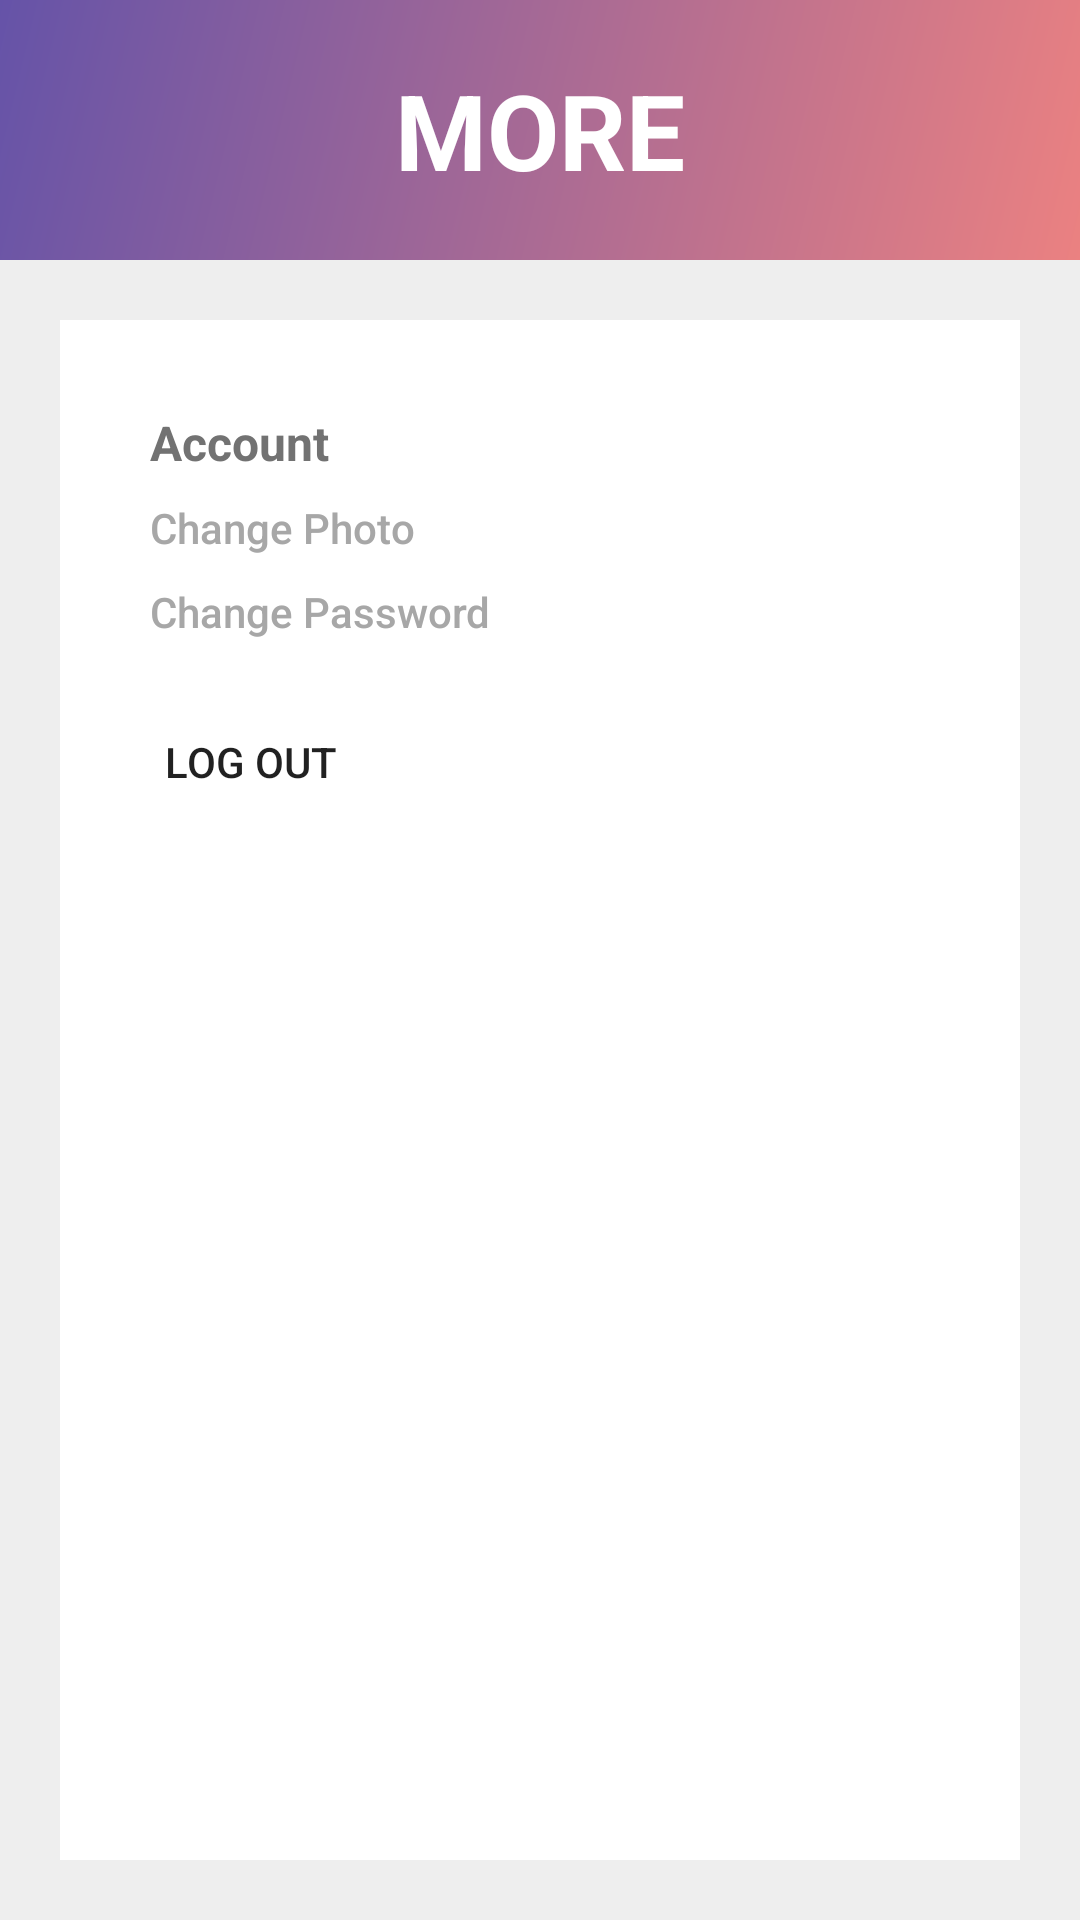

Android layout source for this screen:
<!-- AndroidManifest.xml: application theme AppTheme -->
<!-- res/layout/more_fragment.xml -->
<?xml version="1.0" encoding="utf-8"?>
<LinearLayout xmlns:android="http://schemas.android.com/apk/res/android"
    xmlns:tools="http://schemas.android.com/tools"
    android:layout_width="match_parent"
    android:layout_height="match_parent"
    android:background="@color/colorBackgroundGrey"
    android:orientation="vertical">

    <TextView
        android:layout_width="match_parent"
        android:layout_height="wrap_content"
        android:background="@drawable/main_gradient_bg_color"
        android:padding="@dimen/background_layout_margin"
        android:text="more"
        android:textAlignment="center"
        android:textAllCaps="true"
        android:textColor="@color/colorWhite"
        android:textSize="@dimen/main_header_text_size"
        android:textStyle="bold" />

    <LinearLayout
        android:layout_width="match_parent"
        android:layout_height="match_parent"
        android:layout_margin="@dimen/background_layout_margin"
        android:background="@color/colorWhite"
        android:orientation="vertical">

        <LinearLayout
            android:layout_width="match_parent"
            android:layout_height="wrap_content"
            android:layout_margin="@dimen/background_layout_margin"
            android:background="@drawable/layout_shadow"
            android:elevation="@dimen/elevation_shadow"
            android:orientation="vertical"
            android:padding="@dimen/edit_text_padding">

            <TextView
                android:layout_width="match_parent"
                android:layout_height="wrap_content"
                android:text="@string/account"
                android:textColor="@color/colorDarkGrey"
                android:textSize="@dimen/text_size"
                android:textStyle="bold" />

            <Button
                android:id="@+id/changePhotoButton"
                android:layout_width="match_parent"
                android:layout_height="20dp"
                android:layout_marginTop="@dimen/button_padding"
                android:background="@color/colorTransparent"
                android:gravity="left"
                android:text="@string/changePhoto"
                android:textAllCaps="false"
                android:textColor="@color/colorTextGrey" />

            <Button
                android:id="@+id/changePasswordButton"
                android:layout_width="match_parent"
                android:layout_height="20dp"
                android:layout_marginTop="@dimen/button_padding"
                android:background="@color/colorTransparent"
                android:gravity="left"
                android:text="@string/changePassword"
                android:textAllCaps="false"
                android:textColor="@color/colorTextGrey" />

        </LinearLayout>

        <Button
            android:id="@+id/logoutButton"
            android:layout_width="match_parent"
            android:layout_height="wrap_content"
            android:layout_marginLeft="@dimen/main_header_text_size"
            android:background="@color/colorTransparent"
            android:gravity="left"
            android:text="@string/logout" />


    </LinearLayout>
</LinearLayout>
<!-- resources referenced by this layout -->
<resources>
  <color name="colorBackgroundGrey">#eeeeee</color>
  <color name="colorDarkGrey">#727272</color>
  <color name="colorTextGrey">#a7a7a7</color>
  <color name="colorTransparent">#00ffffff</color>
  <color name="colorWhite">#ffffff</color>
  <dimen name="background_layout_margin">20dp</dimen>
  <dimen name="button_padding">8dp</dimen>
  <dimen name="edit_text_padding">10dp</dimen>
  <dimen name="elevation_shadow">7dp</dimen>
  <dimen name="main_header_text_size">35sp</dimen>
  <dimen name="text_size">16sp</dimen>
  <!-- drawable main_gradient_bg_color (drawable) -->
  <?xml version="1.0" encoding="utf-8"?>
      <shape xmlns:android="http://schemas.android.com/apk/res/android"
          android:shape="rectangle">
  
          <gradient android:angle="315"
              android:endColor="#EB8181"
              android:startColor="#6553a8"
              android:type="linear" />
  
      </shape>
  <string name="account">Account</string>
  <string name="changePassword">Change Password</string>
  <string name="changePhoto">Change Photo</string>
  <string name="logout">Log out</string>
  <style name="AppTheme" parent="Theme.AppCompat.Light.NoActionBar" />
</resources>
